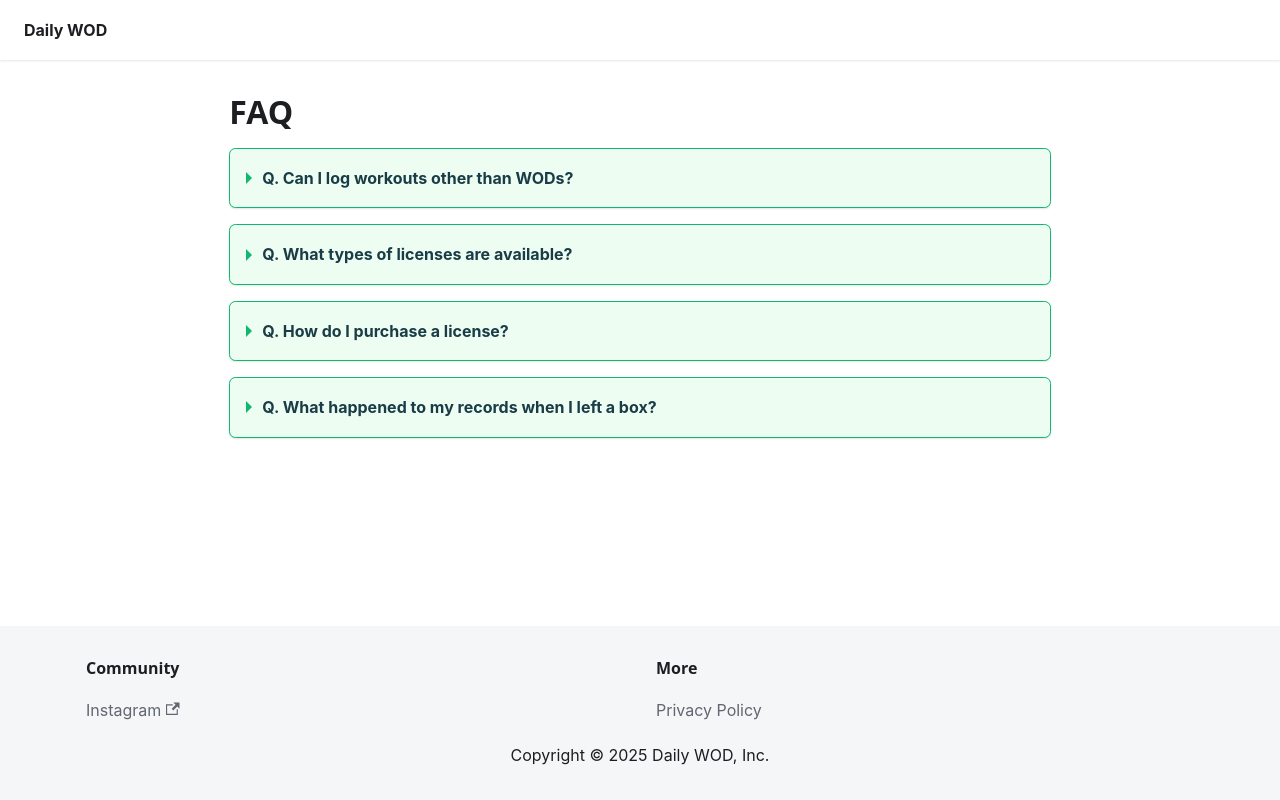

repository: daily-wod/daily-wod.github.io · page: faq/index.html · generator: docusaurus

---
title: FAQ for Daily WOD
---

# FAQ

<details>
<summary><b>Q. Can I log workouts other than WODs?</b></summary>

Absolutely. DailyWOD offers a `Custom` type to log strength and cardio workouts, and you can even log records of PRs for barbells.

</details>

<details>
<summary> <b>Q. What types of licenses are available?</b></summary>

Currently, there are two licenses: `Engage` and `Growth`. The `Engage` license is activated when you sign up for a box by default. The `Engage` license is free and fully functional, but ads are displayed when members enter records. `Growth`, on the other hand, is paid and allows you to use all features without ADs.

</details>

<details>
<summary><b>Q. How do I purchase a license?</b></summary>

After you fill out the form on the license page, the DailyWOD team will send you an invoice by email.

</details>

<details>
<summary><b>Q. What happened to my records when I left a box?</b></summary>

Don't worry. Your records are still there even though you leave a box.

</details>
